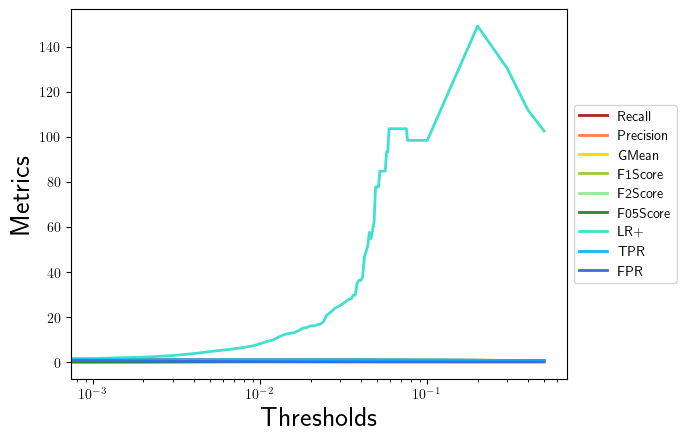

Source data for this figure (header and first rows):
, 0.0, 0.001, 0.002, 0.003, 0.004, 0.005, 0.006, 0.007, 0.008, 0.009, 0.01, 0.011, 0.012, 0.013, 0.014, 0.015, 0.016, 0.017, 0.018, 0.019, 0.02, 0.021, 0.022
Recall, 1.0, 1.0, 1.0, 1.0, 1.0, 1.0, 1.0, 1.0, 1.0, 1.0, 1.0, 1.0, 1.0, 1.0, 1.0, 1.0, 1.0, 1.0, 1.0, 1.0, 1.0, 1.0, 1.0
Precision, 0.021, 0.03231, 0.0443, 0.05801, 0.07447, 0.09052, 0.1019, 0.1117, 0.1228, 0.1329, 0.1489, 0.1641, 0.175, 0.1944, 0.2079, 0.2143, 0.2188, 0.2308, 0.2442, 0.2471, 0.2561, 0.2561, 0.2625
GMean, 0.0, 0.03987, 0.04698, 0.05415, 0.0619, 0.06884, 0.07352, 0.07738, 0.08165, 0.08544, 0.09129, 0.09667, 0.1005, 0.1072, 0.1118, 0.114, 0.1155, 0.1195, 0.124, 0.125, 0.128, 0.128, 0.1302
F1Score, 0.04114, 0.06259, 0.08485, 0.1097, 0.1386, 0.166, 0.185, 0.201, 0.2188, 0.2346, 0.2593, 0.2819, 0.2979, 0.3256, 0.3443, 0.3529, 0.359, 0.375, 0.3925, 0.3962, 0.4078, 0.4078, 0.4158
F2Score, 0.09686, 0.1431, 0.1882, 0.2354, 0.2869, 0.3323, 0.3621, 0.386, 0.4118, 0.4339, 0.4667, 0.4953, 0.5147, 0.5469, 0.5676, 0.5769, 0.5833, 0.6, 0.6176, 0.6213, 0.6325, 0.6325, 0.6402
F05Score, 0.02611, 0.04006, 0.05477, 0.07148, 0.09138, 0.1106, 0.1243, 0.1358, 0.1489, 0.1608, 0.1795, 0.197, 0.2096, 0.2318, 0.2471, 0.2542, 0.2593, 0.2727, 0.2877, 0.2909, 0.3009, 0.3009, 0.3079
LR+, 1.0, 1.556, 2.161, 2.871, 3.751, 4.64, 5.292, 5.862, 6.527, 7.146, 8.158, 9.15, 9.889, 11.25, 12.24, 12.71, 13.05, 13.99, 15.06, 15.3, 16.05, 16.05, 16.59
TPR, 1.0, 1.0, 1.0, 1.0, 1.0, 1.0, 1.0, 1.0, 1.0, 1.0, 1.0, 1.0, 1.0, 1.0, 1.0, 1.0, 1.0, 1.0, 1.0, 1.0, 1.0, 1.0, 1.0
FPR, 1.0, 0.6425, 0.4627, 0.3483, 0.2666, 0.2155, 0.189, 0.1706, 0.1532, 0.1399, 0.1226, 0.1093, 0.1011, 0.08887, 0.08172, 0.07865, 0.07661, 0.0715, 0.06639, 0.06537, 0.06231, 0.06231, 0.06027
